Run: headless pygame with SDL's dummy video driver; simulated clock (each Clock.tick advances the game by its frame time, no real sleeping); random seed 0; keys injected as events and as key.get_pressed() state; no mouse input; restart key RETURN tapped at the start of phases 3 and 4.
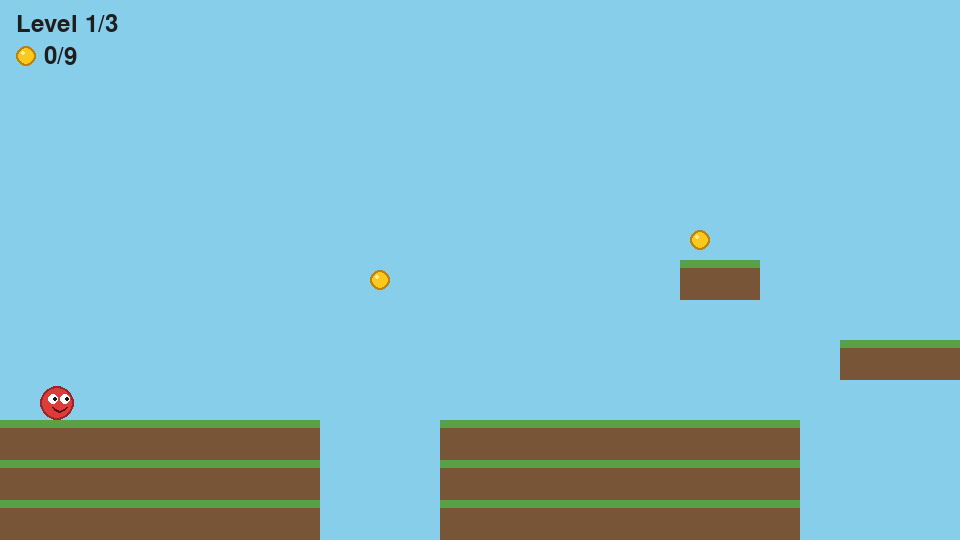
Frame 1 of 4 · flips 1–60 · no input
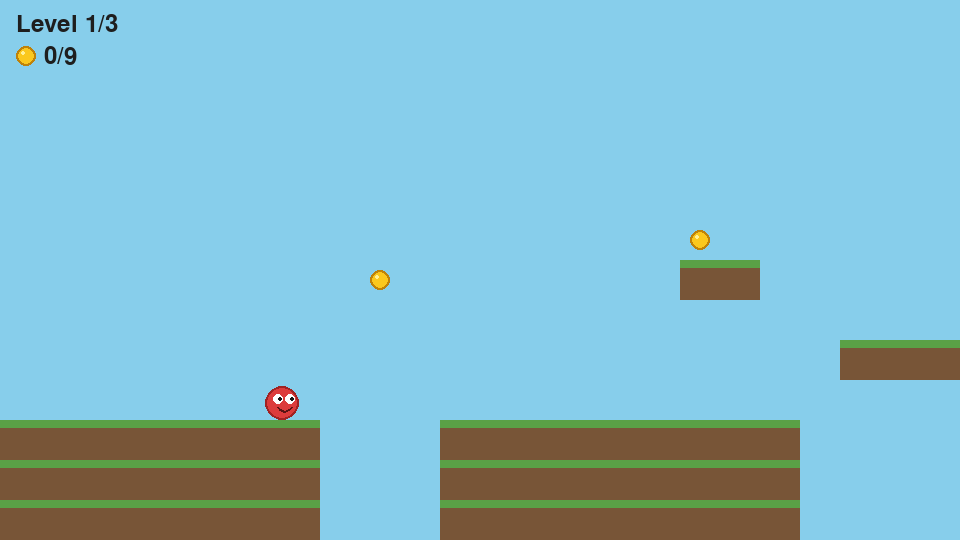
Frame 2 of 4 · flips 61–180 · tapped SPACE, RETURN · held RIGHT (→), D
Frame 3 of 4 · flips 181–300 · tapped RETURN · held DOWN (↓), S · screen unchanged from frame 2, image omitted
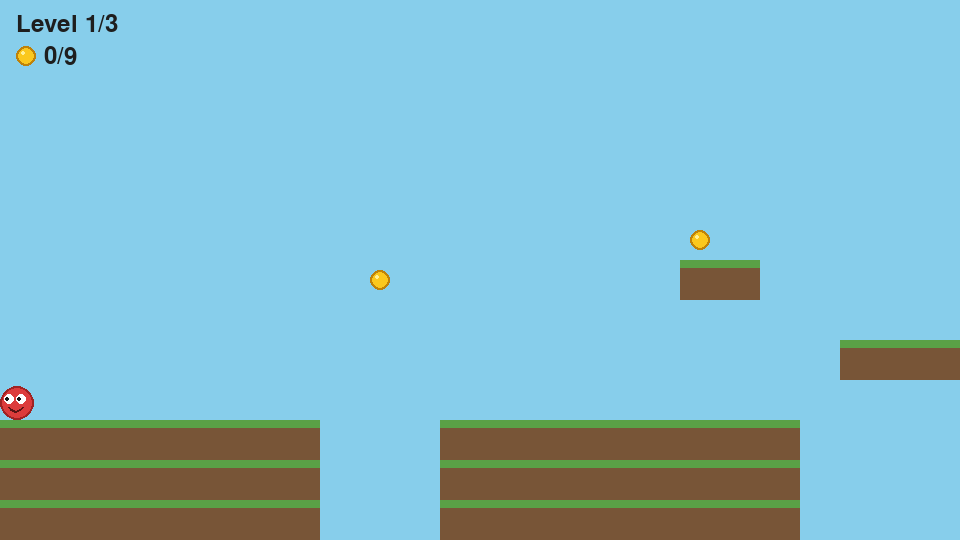
Frame 4 of 4 · flips 301–420 · tapped RETURN · held LEFT (←), A, UP (↑), W

The pygame program that drew these frames:

import pygame

# Window
WIDTH, HEIGHT = 960, 540
FPS = 60
TILE = 40

# Player physics (pixels per frame)
MOVE_SPEED = 5
GRAVITY = 0.8
JUMP_SPEED = 15
MAX_FALL_SPEED = 18

# Colours
SKY = (135, 206, 235)
GROUND = (90, 160, 70)
DIRT = (120, 85, 55)
PLAYER = (220, 60, 60)
PLAYER_EDGE = (160, 35, 35)
EYE_WHITE = (255, 255, 255)
EYE_PUPIL = (20, 20, 20)
MOUTH = (90, 20, 20)
PLAYER_SIZE = 34  # the player is a circle; its collision box is the square around it
DOOR = (150, 90, 40)
DOOR_FRAME = (90, 50, 20)
DOOR_KNOB = (240, 200, 60)
TEXT = (30, 30, 30)

COIN = (250, 200, 30)
COIN_EDGE = (190, 130, 10)
COIN_SHINE = (255, 240, 150)
COIN_SIZE = 20

# Level layouts: "#" is a solid tile, "P" is the player start, "D" is the door
# to the next level (it is two tiles tall, drawn upward from its cell), "C" is a coin,
# "." is empty.
LEVELS = [
    # Level 1: a couple of gaps to jump.
    # Coins: over the first pit at the top of a jump, on a ledge back from the floating
    # platform, and in a tunnel under the ground reached through a hole.
    [
        "........................................",
        "........................................",
        "........................................",
        "........................................",
        "........................................",
        ".................C......................",
        ".........C.......##.....................",
        "........................................",
        ".....................###................",
        ".P....................................D.",
        "########...#########......####.#########",
        "########...#########......#C...#########",
        "########...#########......##############",
    ],
    # Level 2: hop across floating platforms over a long pit.
    # Coins: on a ledge back over the start, and two high above the highest platform.
    [
        "..................................................",
        "....................................C.............",
        "................................C.................",
        "..................................................",
        "..................................................",
        "..C............................###................",
        "..##.........###.....###..........................",
        ".........................###...........###........",
        "........###.......................................",
        ".P.............................................D..",
        "######.....................................#######",
        "######.....................................#######",
        "######.....................................#######",
    ],
    # Level 3: climb up to the door.
    # Coins: off-screen at the far right of the floor, top-left above the left ledge,
    # and at the very top between the two highest platforms.
    [
        "................C.............",
        "..............................",
        "..............................",
        "............###...###.........",
        ".C..........................D.",
        "........................######",
        "......####....................",
        "..............................",
        ".###..........................",
        "..............................",
        "......###.....................",
        "..............................",
        "...........###................",
        "..............................",
        "......###.....................",
        "..............................",
        ".P..........................C.",
        "##############################",
        "##############################",
        "##############################",
    ],
]


class Player:
    def __init__(self, x, y):
        self.spawn = (x, y)
        self.rect = pygame.Rect(x, y, PLAYER_SIZE, PLAYER_SIZE)
        self.vel_x = 0
        self.vel_y = 0
        self.on_ground = False
        self.facing = 1  # 1 is right, -1 is left

    def respawn(self):
        self.rect.topleft = self.spawn
        self.vel_x = self.vel_y = 0

    def update(self, keys, tiles):
        self.vel_x = 0
        if keys[pygame.K_LEFT] or keys[pygame.K_a]:
            self.vel_x -= MOVE_SPEED
        if keys[pygame.K_RIGHT] or keys[pygame.K_d]:
            self.vel_x += MOVE_SPEED
        if self.vel_x:
            self.facing = 1 if self.vel_x > 0 else -1

        # Move and resolve collisions one axis at a time.
        self.rect.x += self.vel_x
        for tile in tiles:
            if self.rect.colliderect(tile):
                if self.vel_x > 0:
                    self.rect.right = tile.left
                elif self.vel_x < 0:
                    self.rect.left = tile.right

        self.vel_y = min(self.vel_y + GRAVITY, MAX_FALL_SPEED)
        self.rect.y += self.vel_y
        self.on_ground = False
        for tile in tiles:
            if self.rect.colliderect(tile):
                if self.vel_y > 0:
                    self.rect.bottom = tile.top
                    self.on_ground = True
                elif self.vel_y < 0:
                    self.rect.top = tile.bottom
                self.vel_y = 0

    def jump(self):
        if self.on_ground:
            self.vel_y = -JUMP_SPEED

    def cut_jump(self):
        # Releasing jump early gives a shorter hop.
        if self.vel_y < -JUMP_SPEED / 3:
            self.vel_y = -JUMP_SPEED / 3


class Level:
    def __init__(self, layout):
        self.tiles = []
        self.start = (TILE, TILE)
        self.door = None
        self.coins = []
        for row, line in enumerate(layout):
            for col, char in enumerate(line):
                if char == "#":
                    self.tiles.append(pygame.Rect(col * TILE, row * TILE, TILE, TILE))
                elif char == "P":
                    self.start = (col * TILE, row * TILE)
                elif char == "D":
                    self.door = pygame.Rect(col * TILE + 6, (row - 1) * TILE, TILE - 12, 2 * TILE)
                elif char == "C":
                    coin = pygame.Rect(0, 0, COIN_SIZE, COIN_SIZE)
                    coin.center = (col * TILE + TILE // 2, row * TILE + TILE // 2)
                    self.coins.append(coin)
        self.width = max(len(line) for line in layout) * TILE
        self.height = len(layout) * TILE


class Game:
    """Game state and rules, kept separate from input handling and drawing."""

    def __init__(self, levels=LEVELS):
        self.levels = levels
        self.total_coins = sum("".join(layout).count("C") for layout in levels)
        self.restart()

    def restart(self):
        self.won = False
        self.coins_collected = 0
        self.start_level(0)

    def start_level(self, index):
        self.level_index = index
        self.level = Level(self.levels[index])
        self.player = Player(*self.level.start)

    def jump_pressed(self):
        self.player.jump()

    def jump_released(self):
        self.player.cut_jump()

    def update(self, keys):
        if self.won:
            return
        player, level = self.player, self.level
        player.update(keys, level.tiles)

        # Keep the player inside the level horizontally; falling off the bottom respawns.
        player.rect.left = max(player.rect.left, 0)
        player.rect.right = min(player.rect.right, level.width)
        if player.rect.top > level.height:
            player.respawn()

        # Collected coins stay collected, even if the player falls and respawns.
        for coin in [c for c in level.coins if player.rect.colliderect(c)]:
            level.coins.remove(coin)
            self.coins_collected += 1

        # Touching the door goes to the next level, or wins after the last one.
        if level.door and player.rect.colliderect(level.door):
            if self.level_index + 1 < len(self.levels):
                self.start_level(self.level_index + 1)
            else:
                self.won = True


def draw_door(screen, door):
    pygame.draw.rect(screen, DOOR_FRAME, door.inflate(8, 4).move(0, -2), border_radius=4)
    pygame.draw.rect(screen, DOOR, door, border_radius=3)
    pygame.draw.circle(screen, DOOR_KNOB, (door.right - 7, door.centery + 4), 3)


def draw_player(screen, rect, facing):
    cx, cy = rect.center
    radius = rect.width // 2
    pygame.draw.circle(screen, PLAYER_EDGE, (cx, cy), radius)
    pygame.draw.circle(screen, PLAYER, (cx, cy), radius - 2)

    # Eyes look the way the player is facing.
    look = 2 * facing
    for side in (-1, 1):
        eye = (cx + side * 6 + facing * 2, cy - 4)
        pygame.draw.circle(screen, EYE_WHITE, eye, 5)
        pygame.draw.circle(screen, EYE_PUPIL, (eye[0] + look, eye[1]), 2)

    # Smile: a short curve below the eyes.
    # Screen y grows downwards, so the middle of the curve has the largest y.
    mx, my = cx + facing * 2, cy + 4
    smile = [(mx + x, my + (49 - x * x) // 12) for x in range(-7, 8)]
    pygame.draw.lines(screen, MOUTH, False, smile, 2)


def draw_coin(screen, center, radius=COIN_SIZE // 2):
    pygame.draw.circle(screen, COIN_EDGE, center, radius)
    pygame.draw.circle(screen, COIN, center, radius - 2)
    pygame.draw.circle(screen, COIN_SHINE, (center[0] - radius // 3, center[1] - radius // 3), radius // 4)


def draw_centered(screen, font, text, y):
    surface = font.render(text, True, TEXT)
    screen.blit(surface, surface.get_rect(center=(WIDTH // 2, y)))


def main():
    pygame.init()
    screen = pygame.display.set_mode((WIDTH, HEIGHT))
    pygame.display.set_caption("Platformer")
    clock = pygame.time.Clock()
    font = pygame.font.Font(None, 36)
    big_font = pygame.font.Font(None, 80)
    jump_keys = (pygame.K_SPACE, pygame.K_UP, pygame.K_w)
    game = Game()

    running = True
    while running:
        for event in pygame.event.get():
            if event.type == pygame.QUIT:
                running = False
            elif event.type == pygame.KEYDOWN:
                if event.key == pygame.K_ESCAPE:
                    running = False
                elif game.won and event.key == pygame.K_RETURN:
                    game.restart()
                elif event.key in jump_keys:
                    game.jump_pressed()
            elif event.type == pygame.KEYUP and event.key in jump_keys:
                game.jump_released()

        if game.won:
            screen.fill(SKY)
            draw_centered(screen, big_font, "You win!", HEIGHT // 2 - 50)
            draw_centered(screen, font, f"Coins collected: {game.coins_collected}/{game.total_coins}",
                          HEIGHT // 2 + 10)
            draw_centered(screen, font, "Press Enter to play again or Esc to quit", HEIGHT // 2 + 50)
            pygame.display.flip()
            clock.tick(FPS)
            continue

        game.update(pygame.key.get_pressed())
        if game.won:
            continue
        level, player = game.level, game.player

        # Camera follows the player, clamped to the level edges.
        cam_x = min(max(player.rect.centerx - WIDTH // 2, 0), level.width - WIDTH)
        cam_y = min(max(player.rect.centery - HEIGHT // 2, 0), level.height - HEIGHT)

        screen.fill(SKY)
        for tile in level.tiles:
            r = tile.move(-cam_x, -cam_y)
            pygame.draw.rect(screen, DIRT, r)
            pygame.draw.rect(screen, GROUND, (r.x, r.y, r.w, 8))
        if level.door:
            draw_door(screen, level.door.move(-cam_x, -cam_y))
        for coin in level.coins:
            draw_coin(screen, coin.move(-cam_x, -cam_y).center)
        draw_player(screen, player.rect.move(-cam_x, -cam_y), player.facing)

        label = font.render(f"Level {game.level_index + 1}/{len(game.levels)}", True, TEXT)
        screen.blit(label, (16, 12))
        draw_coin(screen, (26, 56))
        coins = font.render(f"{game.coins_collected}/{game.total_coins}", True, TEXT)
        screen.blit(coins, (44, 44))

        pygame.display.flip()
        clock.tick(FPS)

    pygame.quit()


if __name__ == "__main__":
    main()
